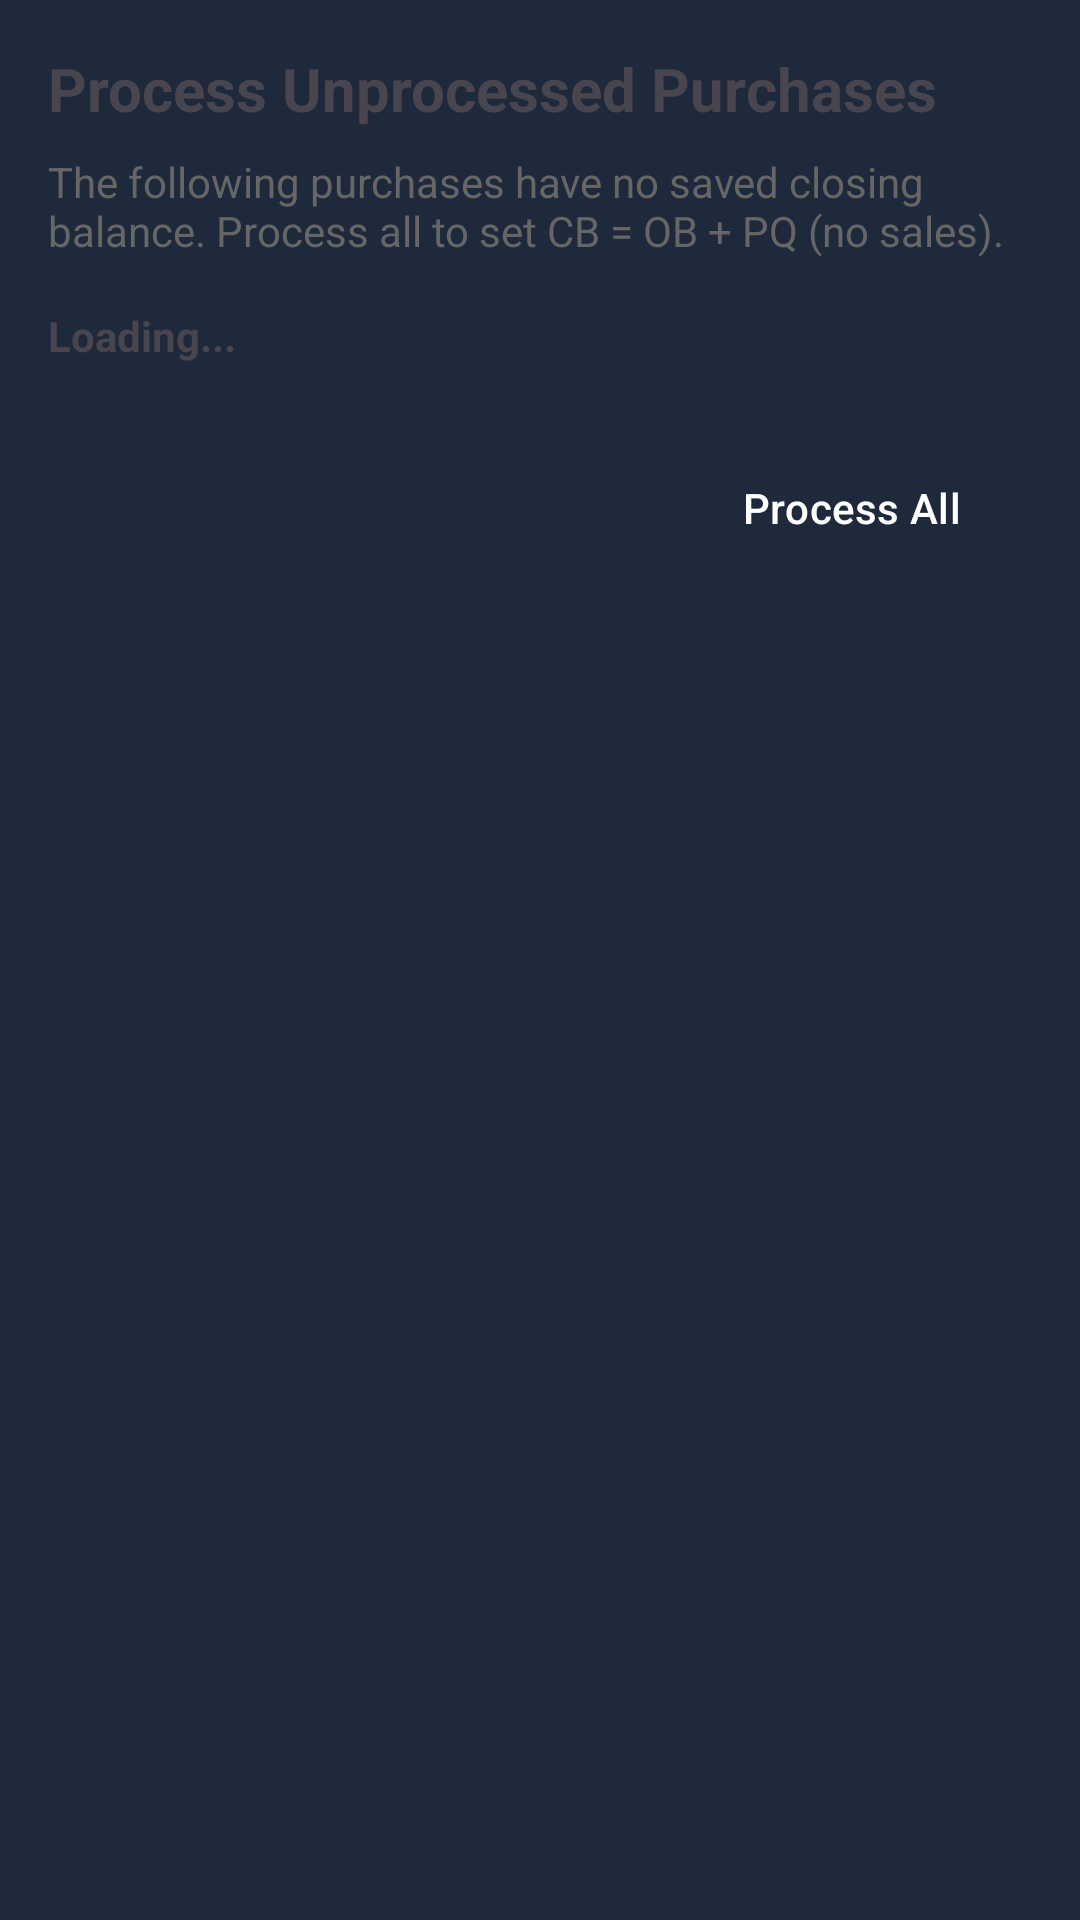

Reconstruct the res/layout file that produces this screen, plus the resources it refers to.
<!-- AndroidManifest.xml: application theme Theme.SimpleInventory -->
<!-- res/layout/dialog_process_purchases.xml -->
<?xml version="1.0" encoding="utf-8"?>
<LinearLayout xmlns:android="http://schemas.android.com/apk/res/android"
    xmlns:app="http://schemas.android.com/apk/res-auto"
    android:layout_width="match_parent"
    android:layout_height="wrap_content"
    android:orientation="vertical"
    android:padding="16dp">

    
    <com.google.android.material.textview.MaterialTextView
        android:layout_width="match_parent"
        android:layout_height="wrap_content"
        android:text="Process Unprocessed Purchases"
        android:textSize="20sp"
        android:textStyle="bold"
        android:paddingBottom="8dp" />

    
    <com.google.android.material.textview.MaterialTextView
        android:layout_width="match_parent"
        android:layout_height="wrap_content"
        android:text="The following purchases have no saved closing balance. Process all to set CB = OB + PQ (no sales)."
        android:textSize="14sp"
        android:textColor="#666"
        android:paddingBottom="16dp" />

    
    <com.google.android.material.textview.MaterialTextView
        android:id="@+id/textSummary"
        android:layout_width="match_parent"
        android:layout_height="wrap_content"
        android:text="Loading..."
        android:textSize="14sp"
        android:textStyle="bold"
        android:paddingBottom="8dp" />

    
    <com.google.android.material.progressindicator.LinearProgressIndicator
        android:id="@+id/progressIndicator"
        android:layout_width="match_parent"
        android:layout_height="wrap_content"
        android:indeterminate="true"
        android:visibility="gone" />

    
    <com.google.android.material.textview.MaterialTextView
        android:id="@+id/textEmpty"
        android:layout_width="match_parent"
        android:layout_height="wrap_content"
        android:text="✅ No unprocessed purchases found!\n\nAll purchases have been saved."
        android:textSize="14sp"
        android:textColor="#4CAF50"
        android:gravity="center"
        android:padding="32dp"
        android:visibility="gone" />

    
    <androidx.recyclerview.widget.RecyclerView
        android:id="@+id/recyclerView"
        android:layout_width="match_parent"
        android:layout_height="300dp"
        android:visibility="gone" />

    
    <LinearLayout
        android:layout_width="match_parent"
        android:layout_height="wrap_content"
        android:orientation="horizontal"
        android:gravity="end"
        android:paddingTop="16dp">

        <com.google.android.material.button.MaterialButton
            android:id="@+id/buttonCancel"
            android:layout_width="wrap_content"
            android:layout_height="wrap_content"
            android:text="Cancel"
            style="@style/Widget.Material3.Button.TextButton"
            android:layout_marginEnd="8dp" />

        <com.google.android.material.button.MaterialButton
            android:id="@+id/buttonProcess"
            android:layout_width="wrap_content"
            android:layout_height="wrap_content"
            android:text="Process All" />

    </LinearLayout>

</LinearLayout>
<!-- resources referenced by this layout -->
<resources>
  <style name="Theme.SimpleInventory" parent="Theme.Material3.DayNight.NoActionBar">
          <item name="colorPrimary">@color/app_toolbar</item>
          <item name="colorPrimaryVariant">@color/app_toolbar_dark</item>
          <item name="colorOnPrimary">@color/white</item>
          <item name="colorSecondary">@color/app_action</item>
          <item name="colorOnSecondary">@color/white</item>
          <item name="colorAccent">@color/app_action</item>
          <item name="android:windowBackground">@color/app_toolbar</item>
      </style>
  <color name="app_toolbar">#1E293B</color>
  <color name="app_toolbar_dark">#0F172A</color>
  <color name="white">#FFFFFFFF</color>
  <color name="app_action">#2563EB</color>
</resources>
